The GitHub repository Twillur/PDE4444-Visual-Quality-Inspection contains a labelled image folder "processed" with 2 categories: fail, pass. Examples follow, each with its label.

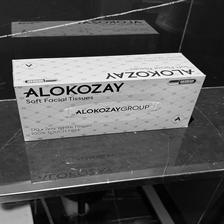
Label: pass

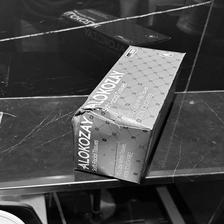
Label: fail

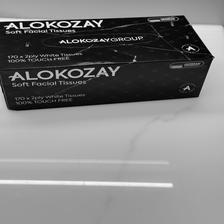
Label: fail

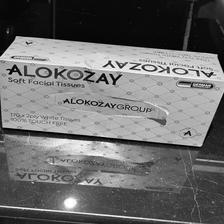
Label: fail

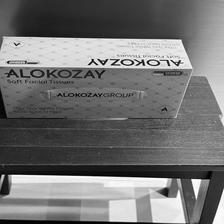
Label: pass

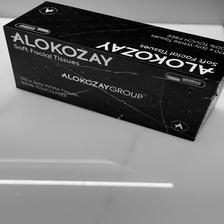
Label: fail
